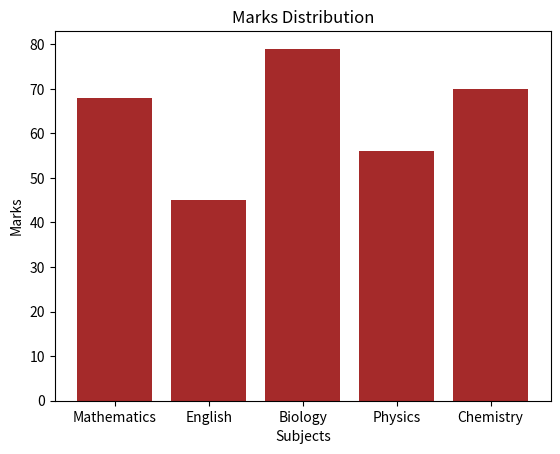
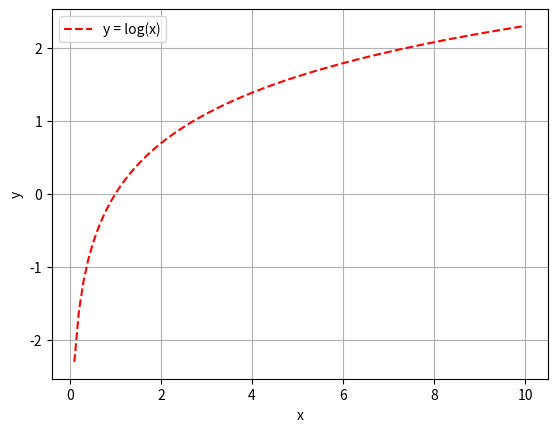
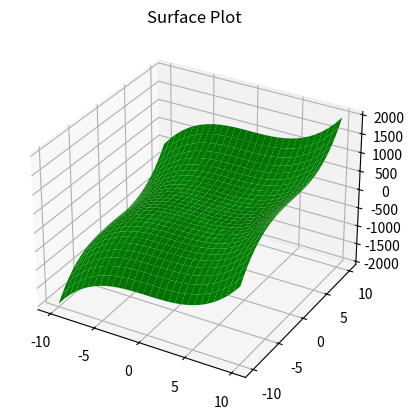

Source code (Python) for these figures, in order: (Note: this script raises an exception after producing the figures.)
import matplotlib.pyplot as plt
subjects = ['Mathematics', 'English', 'Biology', 'Physics', 'Chemistry']

marks = [68, 45, 79, 56, 70]

plt.figure()

plt.bar(subjects, marks, color='brown')

plt.xlabel('Subjects')

plt.ylabel('Marks')

plt.title('Marks Distribution')

plt.show()


import matplotlib.pyplot as plt
import numpy as np
x = np.linspace(0.1, 10, 100)

y = np.log(x)

plt.figure()

plt.plot(x, y, 'r--', label='y = log(x)')

plt.xlabel('x')

plt.ylabel('y')

plt.legend()

plt.grid(True)

plt.show()


import matplotlib.pyplot as plt
import numpy as np
x = np.linspace(-10, 10, 30)

y = np.linspace(-10, 10, 30)

X, Y = np.meshgrid(x, y)

Z = X**3 + Y**3

fig = plt.figure()

ax = fig.add_subplot(111, projection='3d')

ax.plot_surface(X, Y, Z, color='green')

ax.set_title('Surface Plot')

plt.show()


import sympy as sp
P = sp.Point(7, 2)

Q = sp.Point(1, 8)

dist = P.distance(Q)

line = sp.Line(P, Q)

print(f"Distance: {dist}")

print(f"Slope: {line.slope}")

print(f"Equation: {line.equation()} = 0")


import sympy as sp
A, B, C = sp.Point(2, 2), sp.Point(4, 2), sp.Point(3, 6)

tri = sp.Triangle(A, B, C)

print(f"Centroid: {tri.centroid}")

trans_verts = [p.translate(2, 0) for p in tri.vertices]

print("Translated Vertices (x+2):", trans_verts)


from sympy import *
import matplotlib.pyplot as plt
import numpy as np
def apply_transformation(points, matrix):
    return np.dot(points, matrix.T)

poly = np.array([[1, 3], [2, 4], [4, 2], [3, 1]])

poly_plot = np.vstack([poly, poly[0]])

Rot1 = np.array([[0, -1], [1, 0]])

Rot2 = np.diag([-1, -1])

p1 = apply_transformation(poly, Rot1)

p1_plot = np.vstack([p1, p1[0]])

p2 = apply_transformation(poly, Rot2)

p2_plot = np.vstack([p2, p2[0]])

plt.figure()

plt.axhline(0, color='black')

plt.axvline(0, color='black')

plt.plot(poly_plot[:, 0], poly_plot[:, 1], 'b-', label='Original')

plt.plot(p1_plot[:, 0], p1_plot[:, 1], 'g--', label='Rot pi/2')

plt.plot(p2_plot[:, 0], p2_plot[:, 1], 'r-.', label='Rot pi')

plt.legend()

plt.grid(True)

plt.axis('equal')

plt.title("Polygon Rotations")

plt.show()


import numpy as np
import matplotlib.pyplot as plt

# Parameters
k = 4 # from y^2 = 4x
num_points = 50
x_min, x_max = 0, 10

# Generate points
x = np.linspace(x_min, x_max, num_points)
y_pos = np.sqrt(k * x)
y_neg = -np.sqrt(k * x)

# Plot
plt.figure()
plt.plot(x, y_pos, 'b-', label=f'y^2 = {k}x')
plt.plot(x, y_neg, 'b-')
plt.xlabel('x')
plt.ylabel('y')
plt.title(f'Parabola: y^2 = {k}x')
plt.grid(True)
plt.legend()
plt.show()
